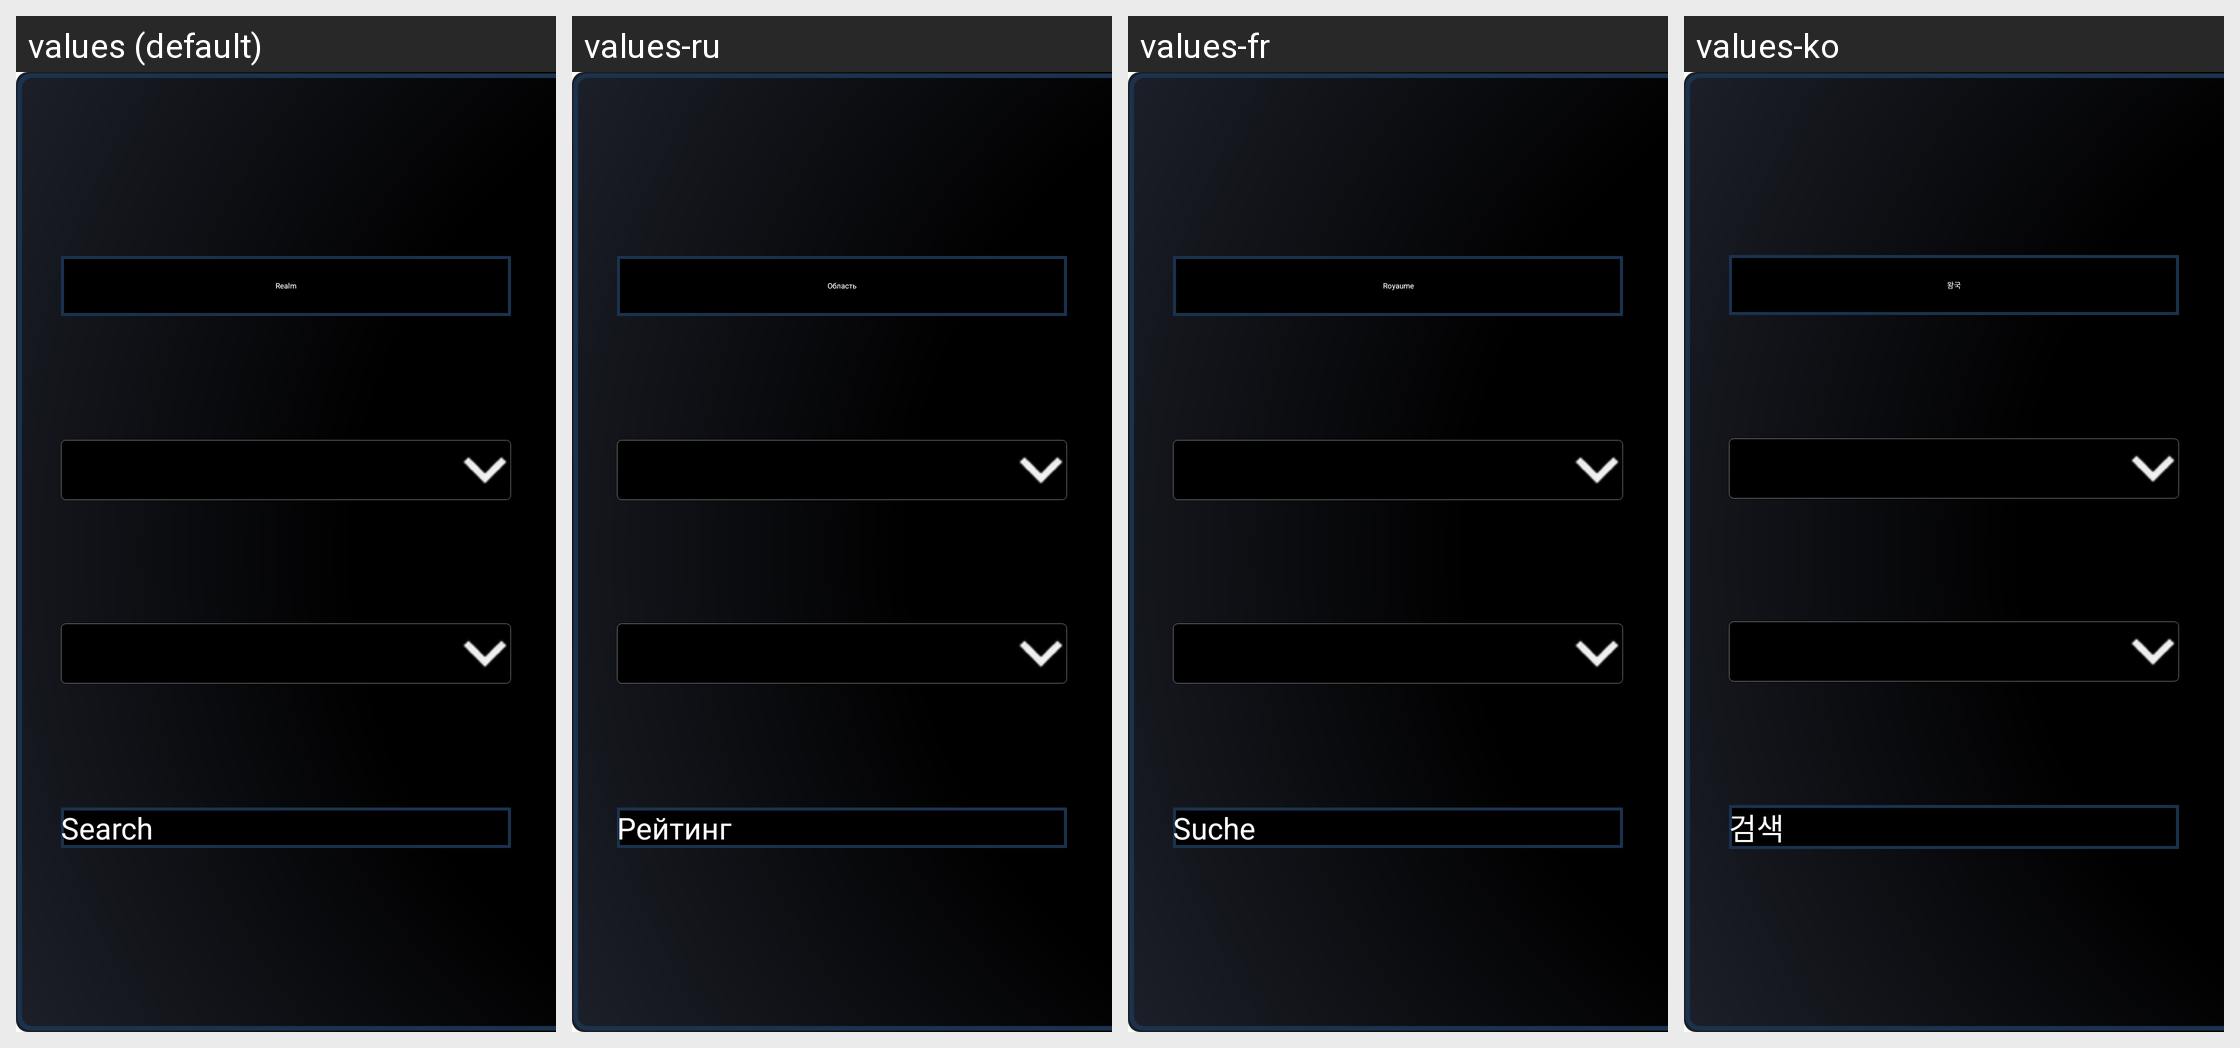

The Android screen above is rendered under several locales of the same app. Produce the string resources it draws, with the default and per-locale values.
Android screen res/layout/wow_mplus_leaderboard_right_panel.xml rendered under 4 locales, left to right: values (default), values-ru, values-fr, values-ko. Device: Nexus 5 (rendered at 1080×1920; each locale shown at half size, 540×960, under a caption strip naming it); theme Theme.App.Starting.
Other locales in the repository, not shown: values-de, values-es, values-it, values-pt, values-zh, values-zh-rCN, values-zh-rTW.
Strings drawn on this screen, with the default value and each locale's value (text and hints the layout hard-codes, and strings that could not be matched under every locale, appear in the picture but are not listed):

realm
  values: Realm
  values-ru: Область
  values-fr: Royaume
  values-ko: 왕국

search
  values: Search
  values-ru: Рейтинг
  values-fr: Suche
  values-ko: 검색
